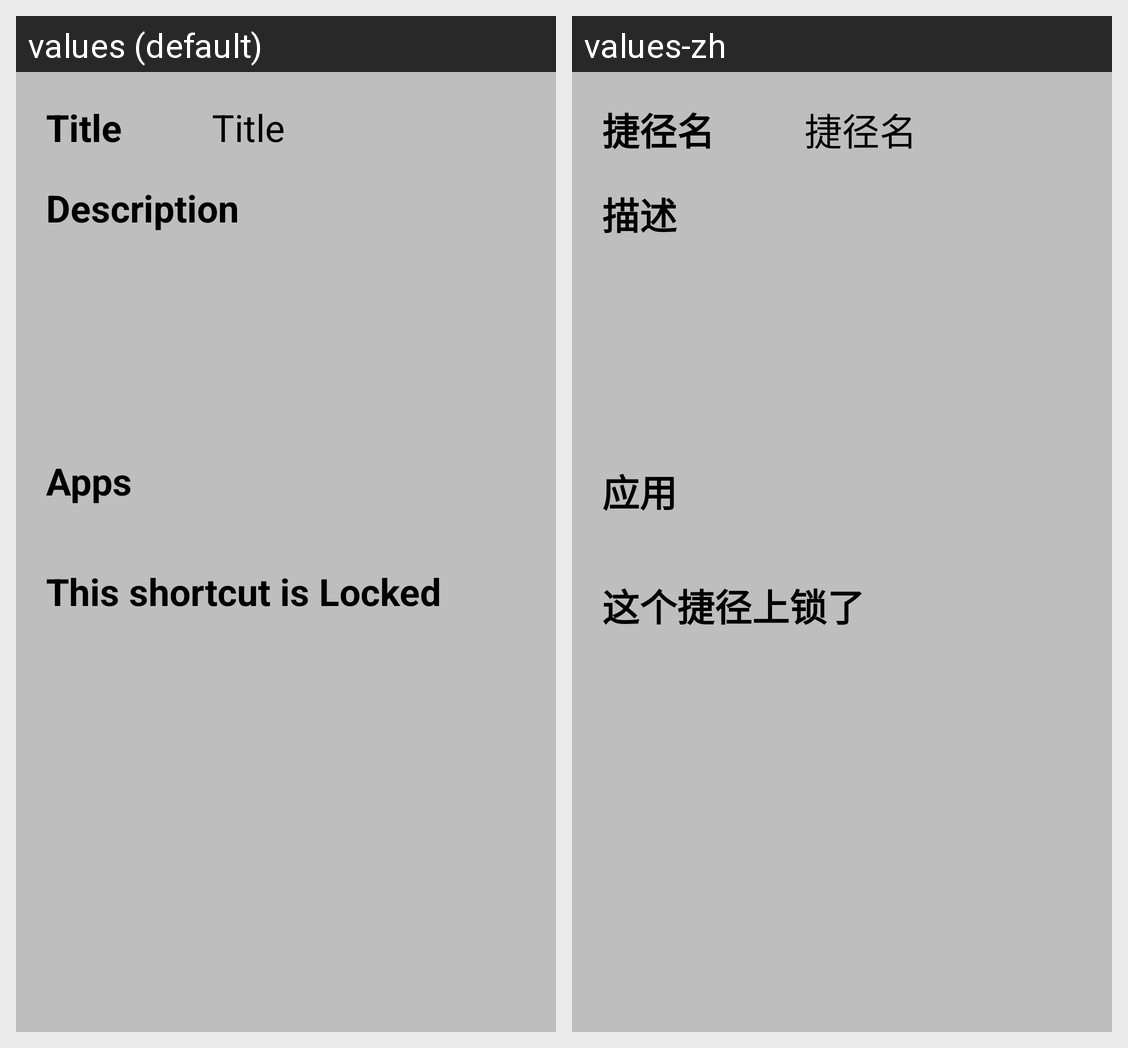

Here is an Android app screen in its default locale and in the app's own translations. Write out the translated-string differences for the strings that appear on this screen.
Android screen res/layout/fragment_shortcut_detail.xml rendered under 2 locales, left to right: values (default), values-zh. Device: Nexus 5 (rendered at 1080×1920; each locale shown at half size, 540×960, under a caption strip naming it); theme AppTheme.
Strings drawn on this screen, with the default value and each locale's value (text and hints the layout hard-codes, and strings that could not be matched under every locale, appear in the picture but are not listed):

title_text
  values: Title
  values-zh: 捷径名

description_detail
  values: Description
  values-zh: 描述

apps
  values: Apps
  values-zh: 应用

locked_state
  values: This shortcut is Locked
  values-zh: 这个捷径上锁了
